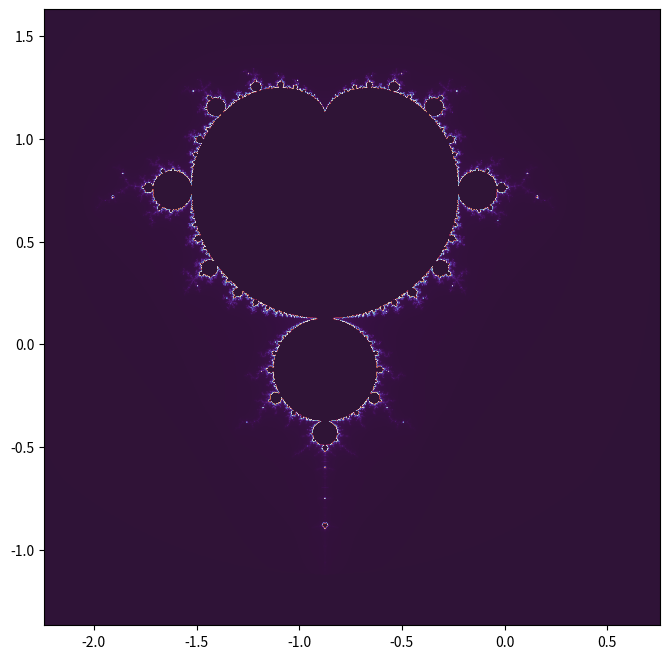

Reproduce this figure in Python. (Note: this script raises an exception after producing the figure.)
import numpy as np
import matplotlib.pyplot as plt
import matplotlib.animation as animation

WIDTH, HEIGHT = 800, 800
MAX_ITER = 512  

def mandelbrot(c, max_iter):
    z = c
    for n in range(max_iter):
        if abs(z) > 2:
            return n + 1 - np.log(np.log2(abs(z)))
        z = z * z + c
    return max_iter

def generate_mandelbrot(xmin, xmax, ymin, ymax, width, height, max_iter):
    x, y = np.linspace(xmin, xmax, width), np.linspace(ymin, ymax, height)
    C = x[:, None] + 1j * y[None, :]
    mandelbrot_set = np.frompyfunc(lambda c: mandelbrot(c, max_iter), 1, 1)(C).astype(float)
    return mandelbrot_set

def update_plot(frame, zoom, ax):
    ax.clear()
    zoom_factor = zoom ** frame
    x_center, y_center = -0.7435, 0.1314 
    scale = 1.5 / zoom_factor
    
    xmin, xmax = x_center - scale, x_center + scale
    ymin, ymax = y_center - scale, y_center + scale
    
    mandelbrot_image = generate_mandelbrot(xmin, xmax, ymin, ymax, WIDTH, HEIGHT, MAX_ITER)
    ax.imshow(mandelbrot_image, extent=(xmin, xmax, ymin, ymax), cmap='twilight_shifted', origin='lower')

fig, ax = plt.subplots(figsize=(8, 8))
zoom = 1.0

ani = animation.FuncAnimation(fig, update_plot, frames=240, fargs=(zoom, ax), interval=1000)

ani.save("mandelbrot_zoom2.mp4", writer="ffmpeg", dpi=150, fps=60)


